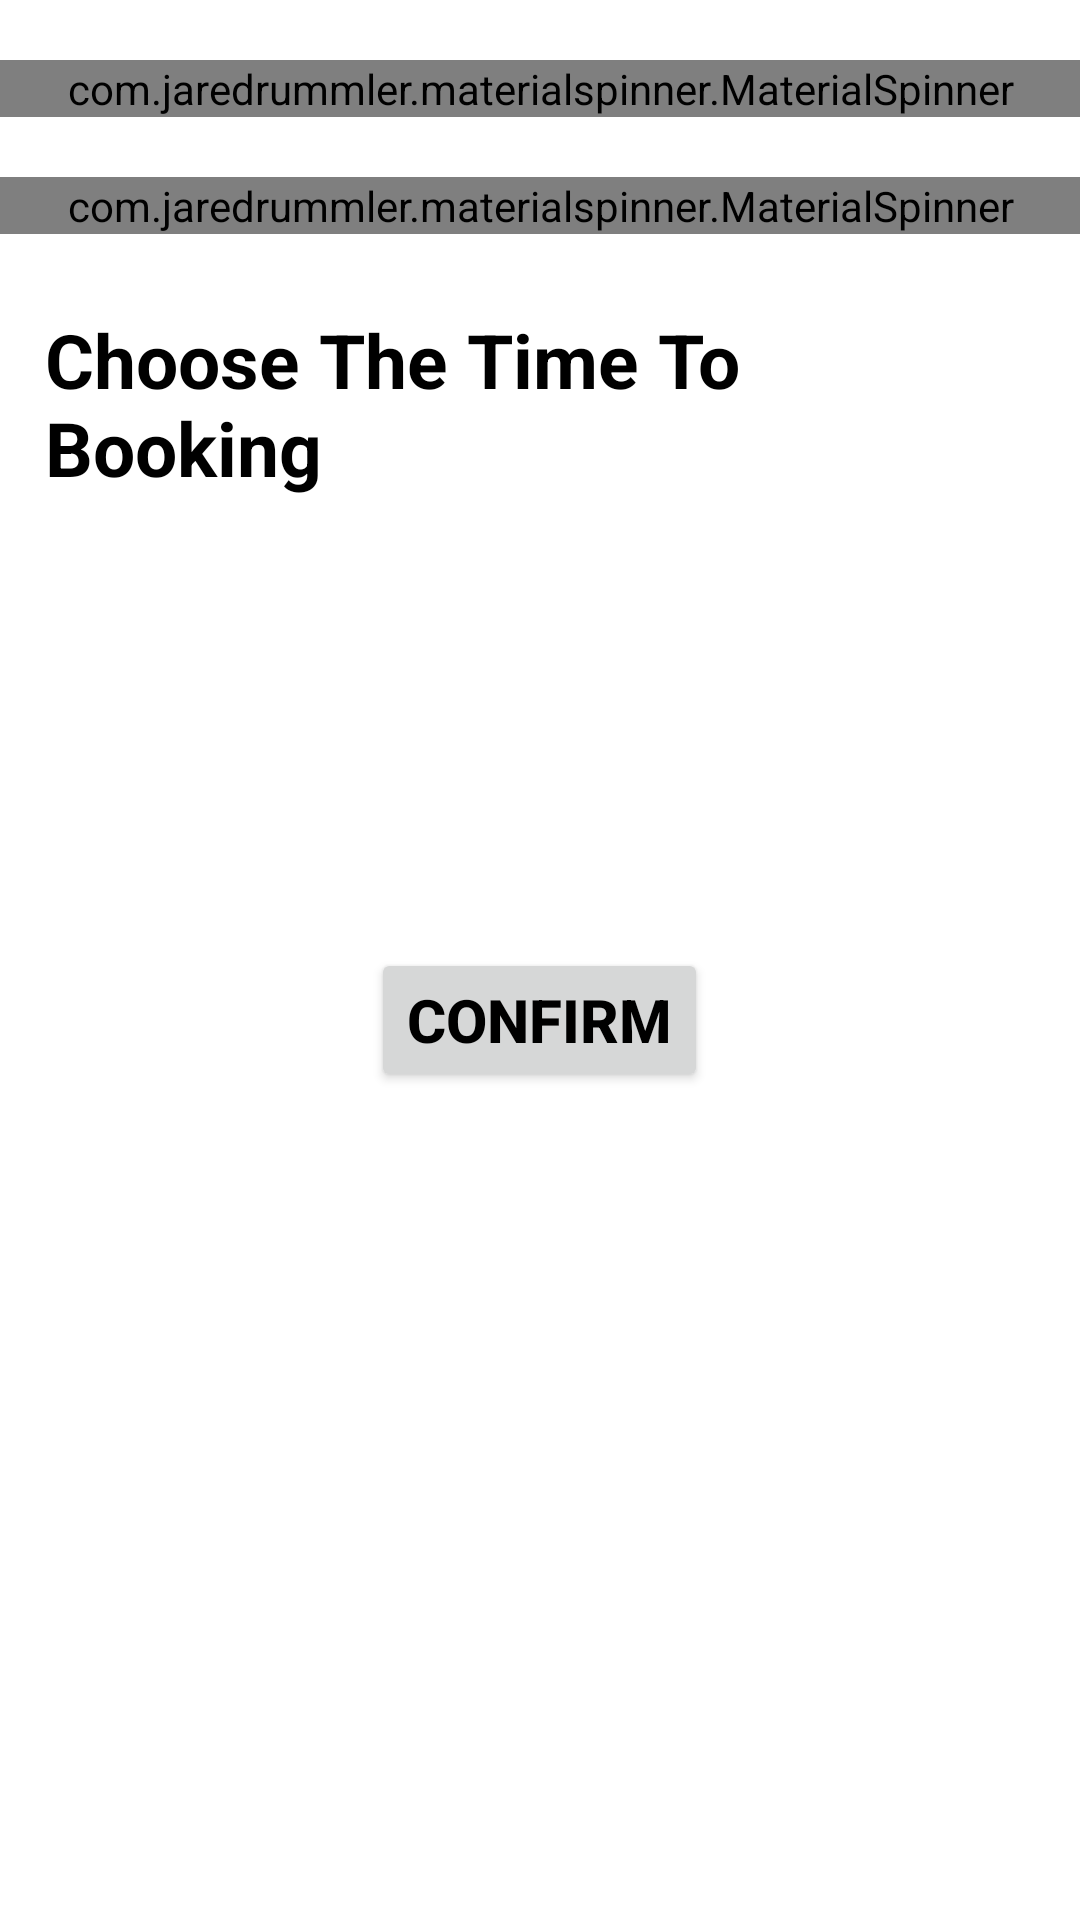

Here is an Android app screen rendered from its layout file. Give the layout XML and the strings, colors and styles it references.
<!-- AndroidManifest.xml: application theme Theme.EasyParking -->
<!-- res/layout/activity_time_and_date.xml -->
<?xml version="1.0" encoding="utf-8"?>
<LinearLayout xmlns:android="http://schemas.android.com/apk/res/android"
    xmlns:app="http://schemas.android.com/apk/res-auto"
    xmlns:tools="http://schemas.android.com/tools"
    android:layout_width="match_parent"
    android:layout_height="match_parent"
    tools:context=".TimeAndDate"
    android:orientation="vertical"
    android:layout_gravity="center"
    >

    <com.jaredrummler.materialspinner.MaterialSpinner
        android:layout_marginTop="20dp"
        app:ms_background_color="#C9E36E"
        android:id="@+id/spinner"
        android:textSize="20dp"
        android:textColor="@color/black"
        android:textStyle="bold"
        android:text="From"
        android:layout_width="match_parent"
        android:layout_height="wrap_content"/>

   <com.jaredrummler.materialspinner.MaterialSpinner
        android:layout_marginTop="20dp"
        app:ms_background_color="#C9E36E"
        android:id="@+id/spinner2"
        android:textSize="20dp"
        android:textColor="@color/black"
        android:textStyle="bold"
        android:text="To"
        android:layout_width="match_parent"
        android:layout_height="wrap_content"/>

    <TextView
        android:layout_width="match_parent"
        android:layout_height="wrap_content"
        android:layout_marginTop="25dp"
        android:layout_marginLeft="15dp"
        android:layout_marginRight="15dp"
        android:text="Choose The Time To Booking"
        android:textStyle="bold"
        android:textColor="@color/black"
        android:textSize="25dp"
        />


    <Button
        android:layout_width="wrap_content"
        android:layout_height="wrap_content"
        android:layout_gravity="center"
        android:layout_marginTop="150dp"
        android:id="@+id/confirm_btn"
        android:text="Confirm"
        android:textColor="@color/black"
        android:textSize="20dp"
        android:textStyle="bold"
        />

</LinearLayout>
<!-- resources referenced by this layout -->
<resources>
  <color name="black">#FF000000</color>
  <style name="Theme.EasyParking" parent="Theme.MaterialComponents.DayNight.NoActionBar">
          
          <item name="colorPrimary">@color/purple_500</item>
          <item name="colorPrimaryVariant">@color/purple_700</item>
          <item name="colorOnPrimary">@color/white</item>
          
          <item name="colorSecondary">@color/teal_200</item>
          <item name="colorSecondaryVariant">@color/teal_700</item>
          <item name="colorOnSecondary">@color/black</item>
          
          <item name="android:statusBarColor" tools:targetApi="l">?attr/colorPrimaryVariant</item>
          
      </style>
  <color name="purple_500">#D2BDED</color>
  <color name="purple_700">#FF3700B3</color>
  <color name="white">#FFFFFFFF</color>
  <color name="teal_200">#FF03DAC5</color>
  <color name="teal_700">#FF018786</color>
</resources>
